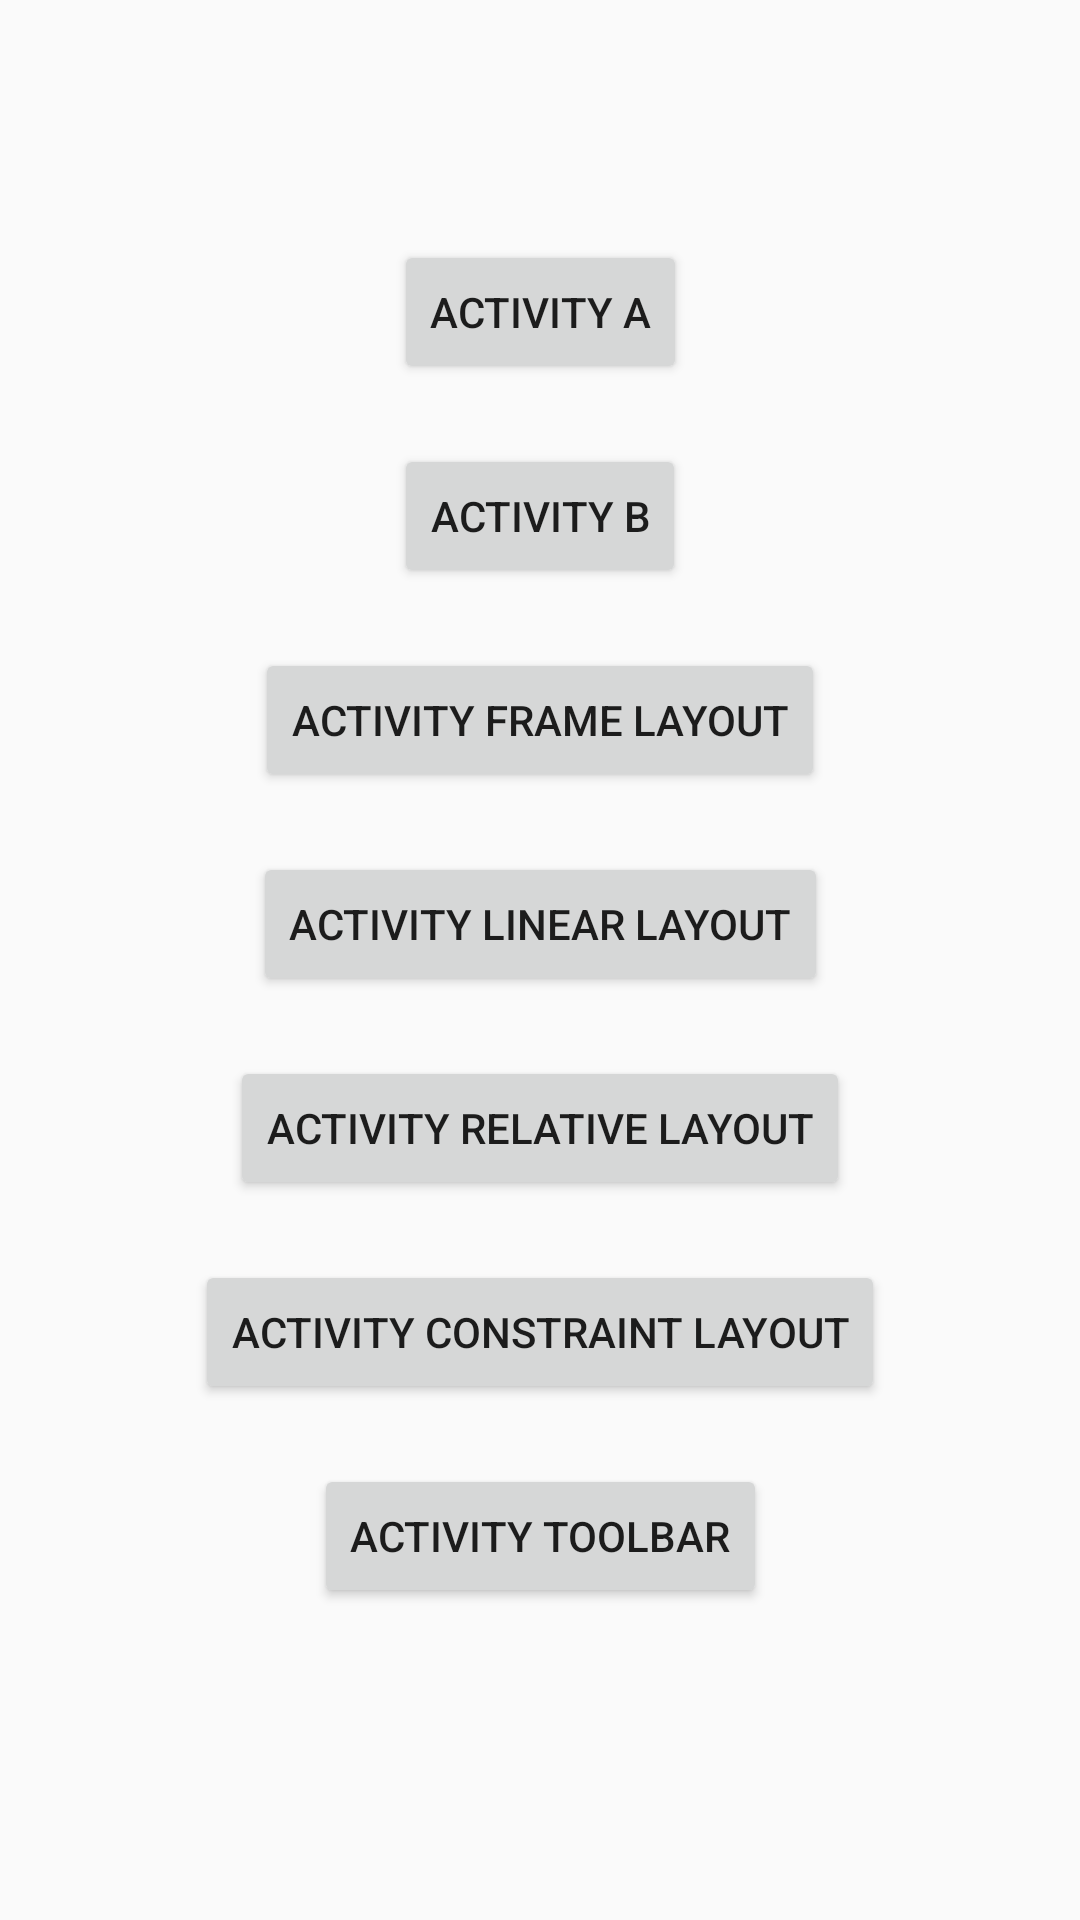

Here is an Android app screen rendered from its layout file. Give the layout XML and the strings, colors and styles it references.
<!-- AndroidManifest.xml: application theme AppTheme -->
<!-- res/layout/activity_main.xml -->
<?xml version="1.0" encoding="utf-8"?>
<androidx.constraintlayout.widget.ConstraintLayout xmlns:android="http://schemas.android.com/apk/res/android"
    xmlns:app="http://schemas.android.com/apk/res-auto"
    xmlns:tools="http://schemas.android.com/tools"
    android:layout_width="match_parent"
    android:layout_height="match_parent"
    tools:context=".MainActivity">

    <Button
        android:id="@+id/activity_A"
        android:layout_width="wrap_content"
        android:layout_height="wrap_content"
        android:text="@string/activity_a"
        android:layout_marginTop="80dp"
        app:layout_constraintTop_toTopOf="parent"
        app:layout_constraintStart_toStartOf="parent"
        app:layout_constraintEnd_toEndOf="parent"
        />
    <Button
        android:id="@+id/activity_B"
        android:layout_width="wrap_content"
        android:layout_height="wrap_content"
        android:text="Activity B"
        android:layout_marginTop="20dp"
        app:layout_constraintTop_toBottomOf="@id/activity_A"
        app:layout_constraintStart_toStartOf="parent"
        app:layout_constraintEnd_toEndOf="parent"
        />
    <Button
        android:id="@+id/activity_FL"
        android:layout_width="wrap_content"
        android:layout_height="wrap_content"
        android:text="Activity Frame Layout"
        android:layout_marginTop="20dp"
        app:layout_constraintTop_toBottomOf="@id/activity_B"
        app:layout_constraintStart_toStartOf="parent"
        app:layout_constraintEnd_toEndOf="parent"
        />
    <Button
        android:id="@+id/activity_LL"
        android:layout_width="wrap_content"
        android:layout_height="wrap_content"
        android:text="Activity Linear Layout"
        android:layout_marginTop="20dp"
        app:layout_constraintTop_toBottomOf="@id/activity_FL"
        app:layout_constraintBottom_toTopOf="@id/activity_RL"
        app:layout_constraintStart_toStartOf="parent"
        app:layout_constraintEnd_toEndOf="parent"
        />
    <Button
        android:id="@+id/activity_RL"
        android:layout_width="wrap_content"
        android:layout_height="wrap_content"
        android:text="Activity Relative Layout"
        android:layout_marginTop="20dp"
        app:layout_constraintTop_toBottomOf="@id/activity_LL"
        app:layout_constraintStart_toStartOf="parent"
        app:layout_constraintEnd_toEndOf="parent"
        />

    <Button
        android:id="@+id/activity_CL"
        android:layout_width="wrap_content"
        android:layout_height="wrap_content"
        android:text="Activity Constraint Layout"
        android:layout_marginTop="20dp"
        app:layout_constraintTop_toBottomOf="@id/activity_RL"
        app:layout_constraintStart_toStartOf="parent"
        app:layout_constraintEnd_toEndOf="parent"
        />
    <Button
        android:id="@+id/activity_toolbar"
        android:layout_width="wrap_content"
        android:layout_height="wrap_content"
        android:text="Activity Toolbar"
        android:layout_marginTop="20dp"
        app:layout_constraintTop_toBottomOf="@id/activity_CL"
        app:layout_constraintStart_toStartOf="parent"
        app:layout_constraintEnd_toEndOf="parent"
        />
</androidx.constraintlayout.widget.ConstraintLayout>
<!-- resources referenced by this layout -->
<resources>
  <string name="activity_a">Activity A</string>
  <style name="AppTheme" parent="Theme.AppCompat.Light.DarkActionBar">
          
          <item name="colorPrimary">@color/colorPrimary</item>
          <item name="colorPrimaryDark">@color/colorPrimaryDark</item>
          <item name="colorAccent">@color/colorAccent</item>
      </style>
  <!-- not gathered from this repository: default colours our renderer supplied (Android Studio template values) -->
  <color name="colorPrimary">#FF6200EE</color>
  <color name="colorPrimaryDark">#FF3700B3</color>
  <color name="colorAccent">#FF03DAC5</color>
</resources>
